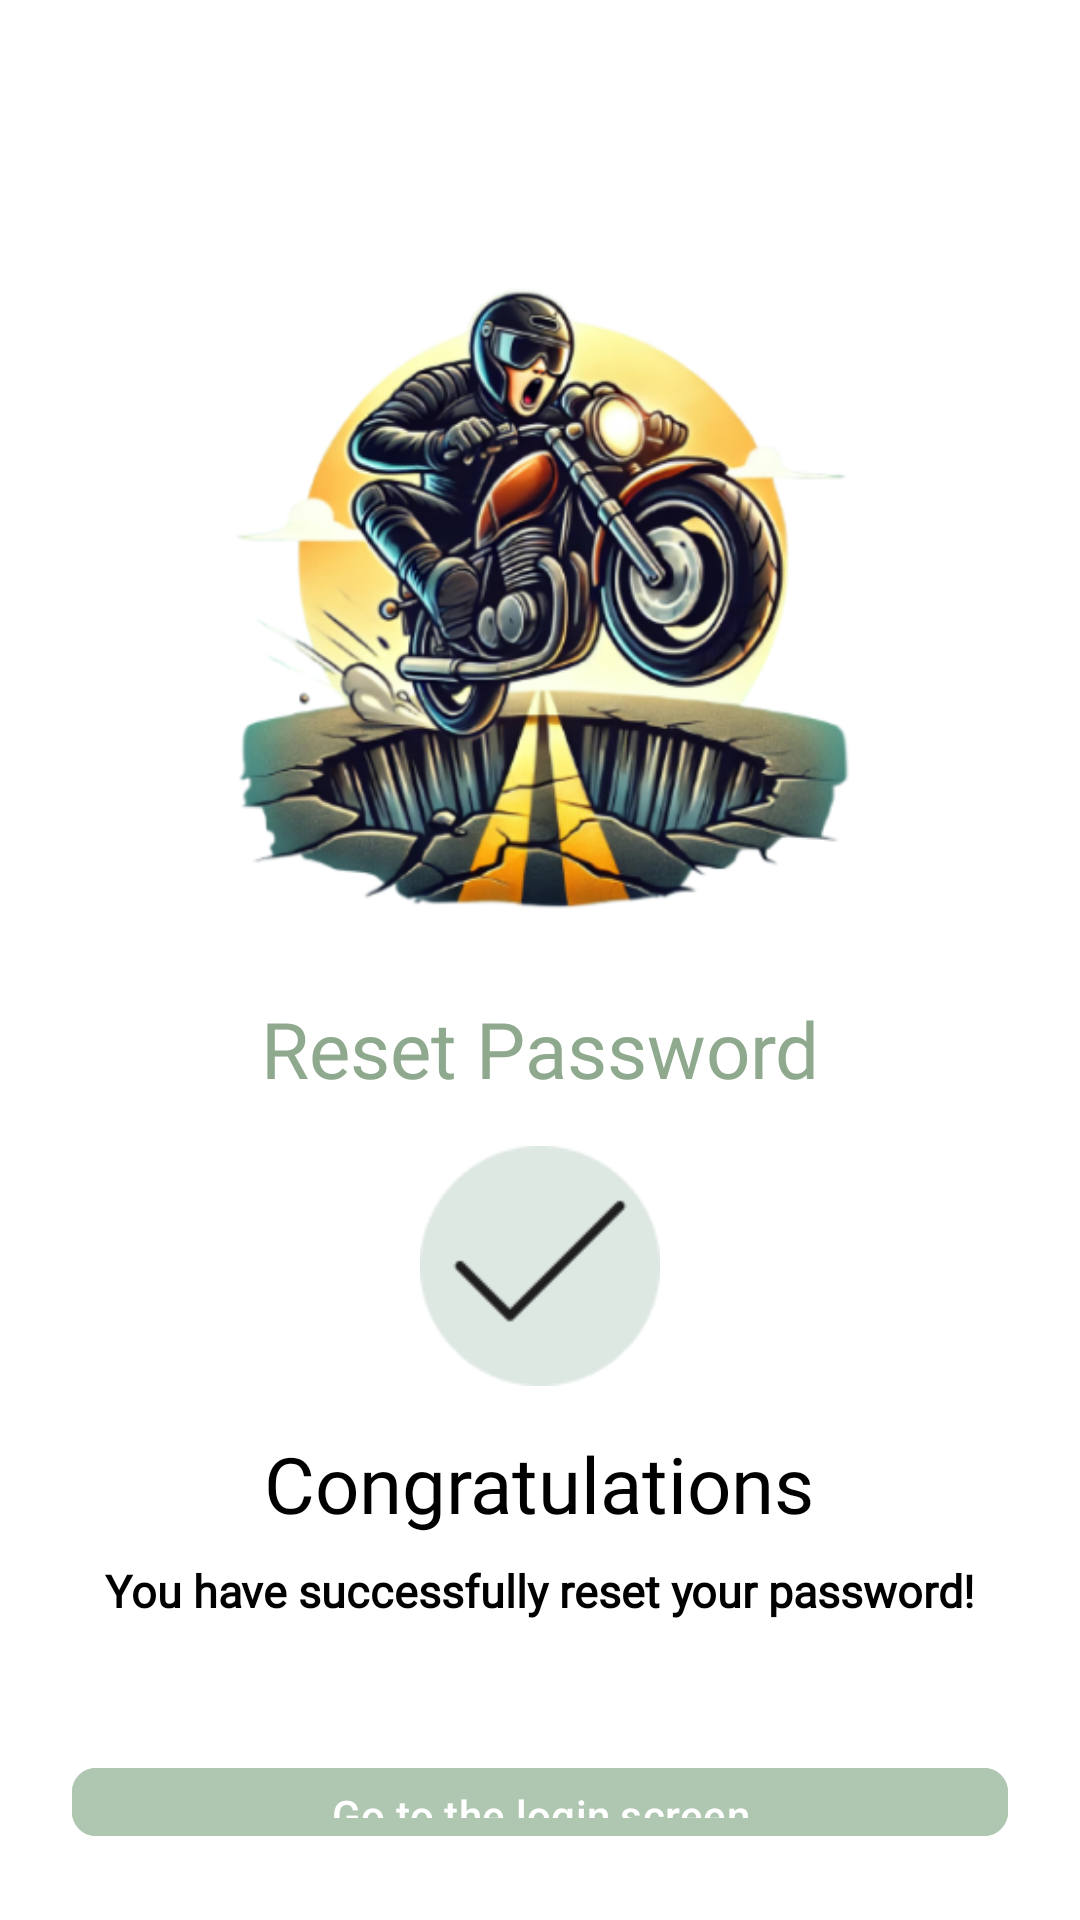

Write the Android layout XML for this screen, with the resource values it uses.
<!-- AndroidManifest.xml: application theme Theme.PotholePatrol -->
<!-- res/layout/activity_resetsuccessful.xml -->
<?xml version="1.0" encoding="utf-8"?>
<RelativeLayout
    xmlns:android="http://schemas.android.com/apk/res/android"
    xmlns:app="http://schemas.android.com/apk/res-auto"
    xmlns:tools="http://schemas.android.com/tools"
    android:layout_width="match_parent"
    android:layout_height="match_parent"
    android:padding="24dp"
    android:background="#FFFFFF">



    <ImageView
        android:id="@+id/ivIllustration"
        android:layout_width="250dp"
        android:layout_height="250dp"
        android:layout_alignParentTop="true"
        android:layout_centerHorizontal="true"
        android:layout_marginTop="50dp"
        android:adjustViewBounds="true"
        android:scaleType="fitCenter"
        android:src="@drawable/motorcycle_illustration" />



    <TextView
        android:id="@+id/tvResetPassword"
        android:layout_width="wrap_content"
        android:layout_height="wrap_content"
        android:layout_below="@id/ivIllustration"
        android:layout_centerHorizontal="true"
        android:layout_marginTop="8dp"
        android:fontFamily="@font/poppins_bold"
        android:text="@string/reset_password3"
        android:textColor="#8EA98D"
        android:textSize="26sp" />

    <ImageView
        android:id="@+id/icTick"
        android:layout_width="80dp"
        android:layout_height="80dp"
        android:layout_below="@+id/tvResetPassword"
        android:layout_centerHorizontal="true"
        android:adjustViewBounds="true"
        android:scaleType="fitCenter"
        android:src="@mipmap/ic_tickk"
        android:layout_marginTop="15dp"/>


    <TextView
        android:id="@+id/tvCongratulations"
        android:layout_width="wrap_content"
        android:layout_height="wrap_content"
        android:layout_below="@id/icTick"
        android:layout_centerHorizontal="true"
        android:layout_marginTop="15dp"
        android:fontFamily="@font/roboto_medium"
        android:text="@string/congratulations2"
        android:textColor="#000000"
        android:textSize="26sp" />

    <TextView
        android:id="@+id/tvYouHave"
        android:layout_width="wrap_content"
        android:layout_height="wrap_content"
        android:layout_below="@id/tvCongratulations"
        android:layout_centerHorizontal="true"
        android:layout_marginTop="8dp"
        android:fontFamily="@font/roboto_light"
        android:text="@string/you_have_successfully_reset_your_password"
        android:textStyle="bold"
        android:textColor="#000000"
        android:textSize="15sp" />





    <com.google.android.material.button.MaterialButton
        android:id="@+id/btnGotoLoginScreen"
        android:layout_width="match_parent"
        android:layout_height="wrap_content"
        android:layout_below="@id/tvYouHave"
        android:layout_marginTop="45dp"
        android:backgroundTint="#AFC7B1"
        android:text="@string/go_to_the_login_screen2"
        android:textAllCaps="false"
        app:cornerRadius="8dp" />



</RelativeLayout>
<!-- resources referenced by this layout -->
<resources>
  <!-- drawable motorcycle_illustration: png bitmap (drawable, 173629 bytes) -->
  <!-- mipmap ic_tickk: png bitmap (mipmap-hdpi, 2118 bytes) -->
  <string name="congratulations2">Congratulations</string>
  <string name="go_to_the_login_screen2">Go to the login screen</string>
  <string name="reset_password3">Reset Password</string>
  <string name="you_have_successfully_reset_your_password">You have successfully reset your password!</string>
  <style name="Theme.PotholePatrol" parent="Base.Theme.PotholePatrol" />
  <style name="Base.Theme.PotholePatrol" parent="Theme.Material3.DayNight.NoActionBar">
          
          <item name="android:statusBarColor">@android:color/transparent</item>
          <item name="android:windowTranslucentStatus">false</item>
          <item name="android:windowDrawsSystemBarBackgrounds">true</item>
          <item name="buttonStyle">@style/CustomButtonStyle</item> 
  
          
          <item name="android:windowLightStatusBar">true</item>
  
          
          <item name="android:navigationBarColor">@android:color/white</item>
          <item name="android:windowLightNavigationBar" tools:targetApi="o_mr1">true</item>
          <item name="android:windowTranslucentNavigation">false</item>
      </style>
  <style name="CustomButtonStyle" parent="Widget.MaterialComponents.Button">
          <item name="backgroundTint">@android:color/white</item> 
      </style>
</resources>
